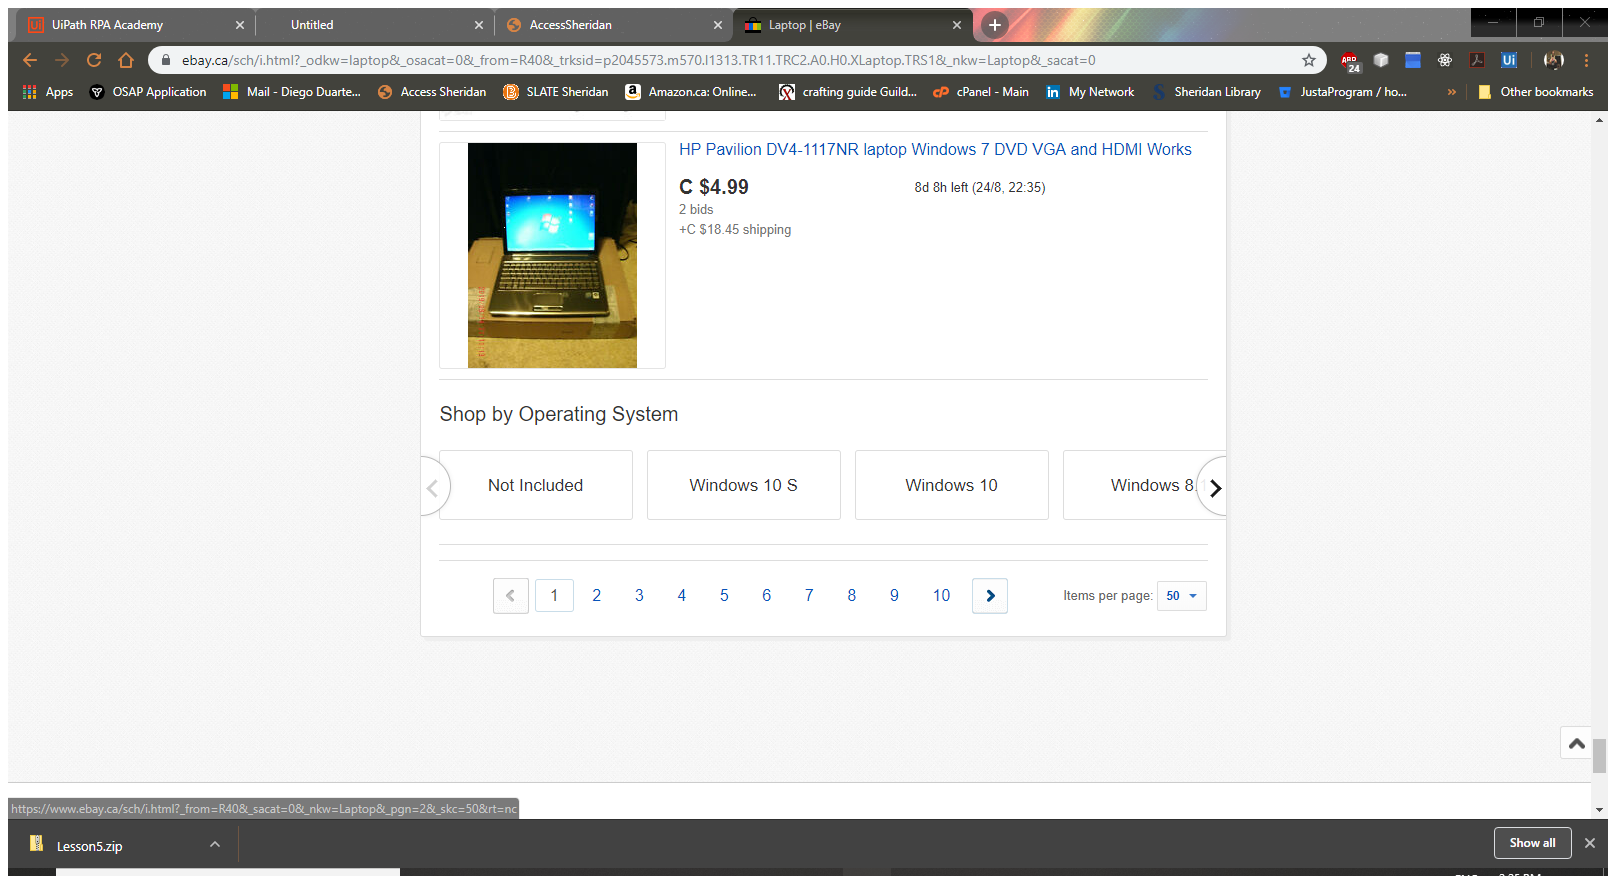
Workflow: Main

Step 1: Attach Browser 'LaptopeBay Page' in window 'Laptop | eBay' (chrome.exe)

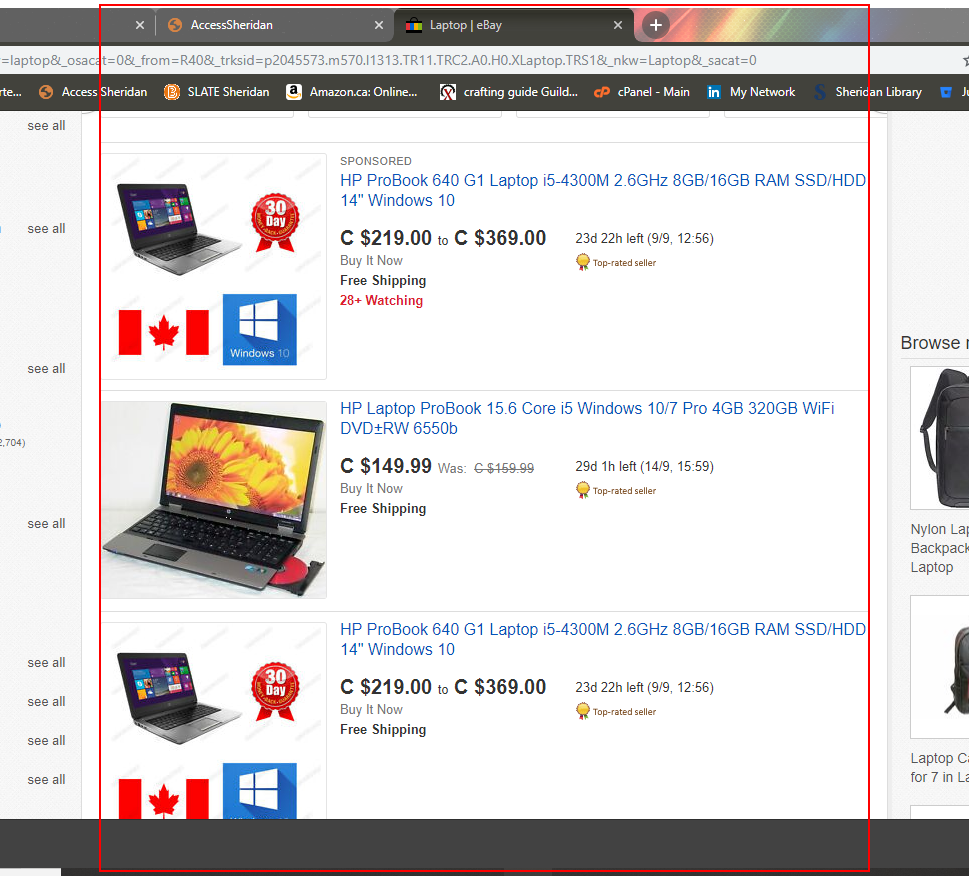
Step 2: get-text from the list